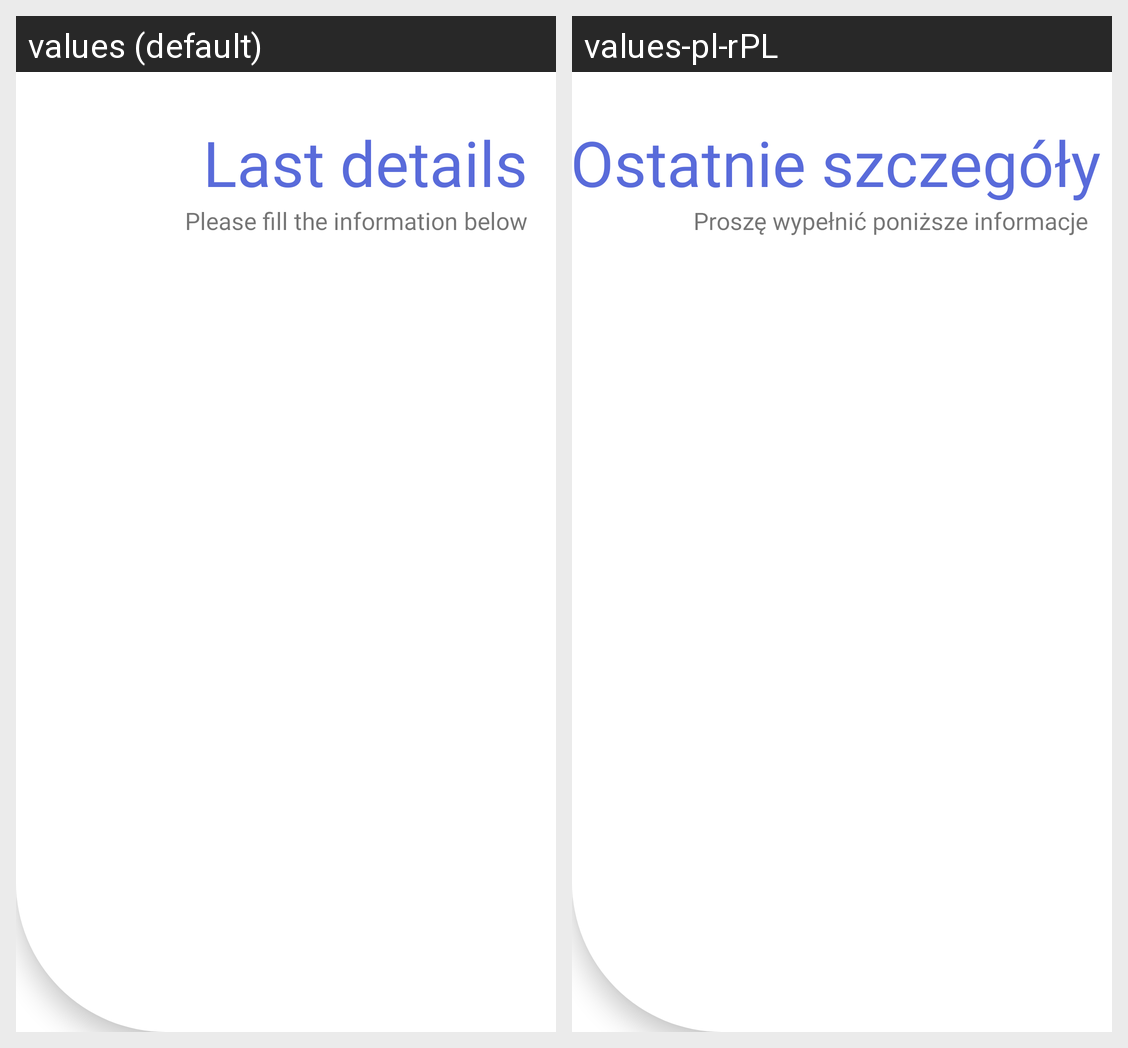

Translations of the strings shown on this Android screen, per locale in the grid:
Android screen res/layout/right_title_component.xml rendered under 2 locales, left to right: values (default), values-pl-rPL. Device: Nexus 5 (rendered at 1080×1920; each locale shown at half size, 540×960, under a caption strip naming it); theme Theme.FitApp.
Strings drawn on this screen, with the default value and each locale's value (text and hints the layout hard-codes, and strings that could not be matched under every locale, appear in the picture but are not listed):

last_details
  values: Last details
  values-pl-rPL: Ostatnie szczegóły

fill_the_information_label
  values: Please fill the information below
  values-pl-rPL: Proszę wypełnić poniższe informacje
